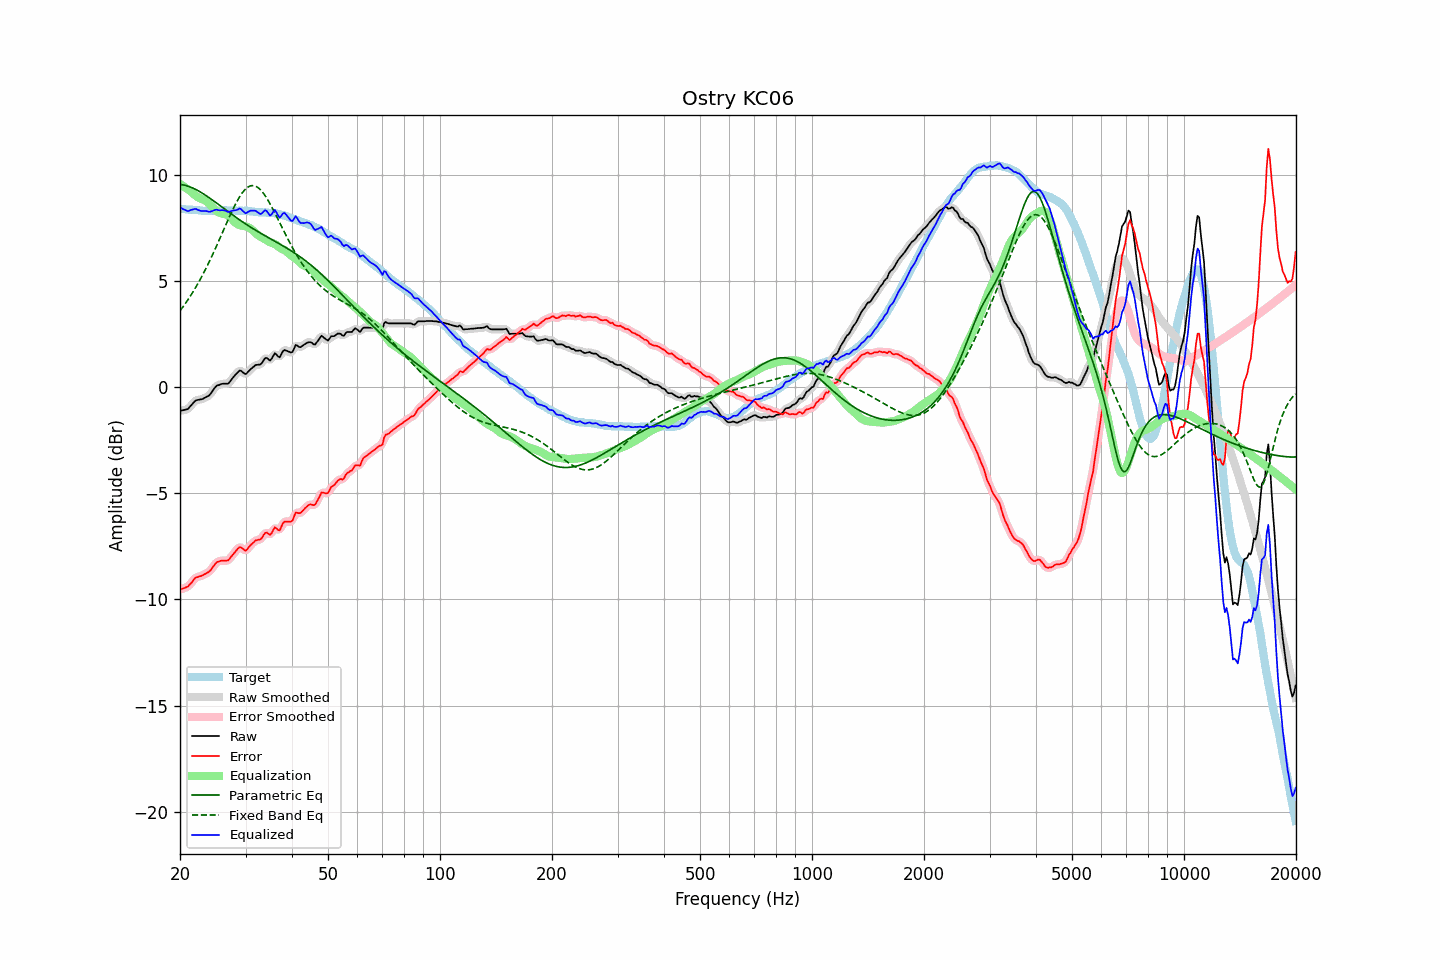

The file beside this chart, header and first rows:
frequency, raw, error, smoothed, error_smoothed, equalization, parametric_eq, fixed_band_eq, equalized_raw, equalized_smoothed, target
20.00, -1.11, -9.53, -1.10, -9.52, 9.57, 9.56, 3.60, 8.46, 8.47, 8.41
20.20, -1.09, -9.50, -1.10, -9.50, 9.52, 9.55, 3.70, 8.43, 8.42, 8.40
20.40, -1.08, -9.48, -1.09, -9.48, 9.47, 9.53, 3.80, 8.39, 8.38, 8.39
20.61, -1.06, -9.46, -1.07, -9.46, 9.42, 9.52, 3.91, 8.36, 8.35, 8.39
20.81, -1.04, -9.42, -1.05, -9.42, 9.37, 9.50, 4.02, 8.33, 8.32, 8.37
21.02, -1.02, -9.40, -1.00, -9.37, 9.32, 9.47, 4.13, 8.29, 8.31, 8.37
21.23, -0.93, -9.30, -0.94, -9.31, 9.26, 9.45, 4.24, 8.33, 8.32, 8.36
21.44, -0.85, -9.22, -0.85, -9.22, 9.21, 9.42, 4.36, 8.36, 8.36, 8.37
21.66, -0.76, -9.13, -0.76, -9.12, 9.14, 9.38, 4.48, 8.37, 8.38, 8.36
21.87, -0.67, -9.02, -0.68, -9.04, 9.07, 9.35, 4.61, 8.40, 8.39, 8.35
22.09, -0.61, -8.96, -0.63, -8.97, 9.01, 9.31, 4.74, 8.40, 8.39, 8.34
22.31, -0.60, -8.95, -0.60, -8.93, 8.96, 9.27, 4.87, 8.36, 8.36, 8.34
22.54, -0.58, -8.92, -0.58, -8.92, 8.92, 9.23, 5.00, 8.33, 8.33, 8.33
22.76, -0.57, -8.90, -0.57, -8.89, 8.88, 9.18, 5.14, 8.31, 8.31, 8.32
22.99, -0.55, -8.87, -0.55, -8.86, 8.85, 9.14, 5.28, 8.30, 8.30, 8.31
23.22, -0.51, -8.82, -0.52, -8.82, 8.82, 9.09, 5.43, 8.31, 8.31, 8.30
23.45, -0.47, -8.79, -0.48, -8.78, 8.78, 9.04, 5.58, 8.31, 8.30, 8.31
23.69, -0.43, -8.74, -0.44, -8.74, 8.73, 8.99, 5.73, 8.29, 8.29, 8.30
23.92, -0.39, -8.69, -0.38, -8.69, 8.66, 8.94, 5.88, 8.27, 8.28, 8.30
24.16, -0.31, -8.62, -0.30, -8.62, 8.58, 8.88, 6.04, 8.27, 8.28, 8.31
24.40, -0.20, -8.52, -0.20, -8.52, 8.50, 8.83, 6.20, 8.30, 8.30, 8.32
24.65, -0.09, -8.42, -0.09, -8.41, 8.43, 8.78, 6.37, 8.33, 8.33, 8.32
24.89, 0.01, -8.31, 0.00, -8.32, 8.35, 8.72, 6.53, 8.36, 8.35, 8.32
25.14, 0.08, -8.24, 0.06, -8.25, 8.29, 8.66, 6.70, 8.37, 8.35, 8.31
25.39, 0.10, -8.22, 0.11, -8.21, 8.24, 8.61, 6.87, 8.34, 8.35, 8.31
25.65, 0.13, -8.19, 0.13, -8.18, 8.21, 8.55, 7.04, 8.33, 8.34, 8.31
25.91, 0.16, -8.17, 0.15, -8.17, 8.19, 8.50, 7.22, 8.34, 8.34, 8.32
26.16, 0.17, -8.17, 0.16, -8.16, 8.17, 8.44, 7.39, 8.34, 8.34, 8.33
26.43, 0.17, -8.17, 0.16, -8.17, 8.15, 8.38, 7.56, 8.32, 8.31, 8.33
26.69, 0.17, -8.17, 0.16, -8.17, 8.13, 8.33, 7.74, 8.29, 8.29, 8.33
26.96, 0.17, -8.16, 0.19, -8.13, 8.09, 8.27, 7.91, 8.25, 8.28, 8.32
27.23, 0.26, -8.07, 0.26, -8.07, 8.03, 8.21, 8.07, 8.28, 8.28, 8.32
27.50, 0.36, -7.97, 0.35, -7.98, 7.95, 8.16, 8.24, 8.31, 8.30, 8.32
27.77, 0.46, -7.87, 0.45, -7.87, 7.87, 8.10, 8.40, 8.32, 8.32, 8.33
28.05, 0.55, -7.79, 0.55, -7.78, 7.78, 8.05, 8.55, 8.33, 8.33, 8.33
28.33, 0.63, -7.69, 0.64, -7.68, 7.72, 7.99, 8.70, 8.34, 8.35, 8.31
28.62, 0.71, -7.61, 0.72, -7.60, 7.67, 7.94, 8.84, 8.37, 8.39, 8.31
28.90, 0.79, -7.54, 0.76, -7.55, 7.64, 7.89, 8.96, 8.42, 8.40, 8.32
29.19, 0.78, -7.55, 0.76, -7.56, 7.62, 7.84, 9.08, 8.40, 8.38, 8.32
29.48, 0.71, -7.61, 0.71, -7.61, 7.61, 7.78, 9.19, 8.31, 8.32, 8.31
29.78, 0.65, -7.67, 0.66, -7.66, 7.59, 7.73, 9.28, 8.24, 8.25, 8.31
30.08, 0.62, -7.70, 0.65, -7.67, 7.58, 7.68, 9.35, 8.19, 8.22, 8.32
30.38, 0.70, -7.62, 0.69, -7.62, 7.55, 7.63, 9.42, 8.24, 8.24, 8.31
30.68, 0.78, -7.52, 0.77, -7.53, 7.51, 7.59, 9.46, 8.29, 8.28, 8.29
30.99, 0.86, -7.44, 0.85, -7.44, 7.46, 7.54, 9.49, 8.32, 8.31, 8.29
31.30, 0.92, -7.37, 0.92, -7.36, 7.41, 7.49, 9.50, 8.32, 8.33, 8.28
31.61, 0.98, -7.30, 0.98, -7.29, 7.34, 7.44, 9.49, 8.32, 8.33, 8.27
31.93, 1.05, -7.22, 1.03, -7.23, 7.27, 7.40, 9.47, 8.32, 8.30, 8.26
32.24, 1.06, -7.21, 1.05, -7.20, 7.20, 7.35, 9.43, 8.26, 8.25, 8.26
32.57, 1.07, -7.18, 1.06, -7.19, 7.14, 7.31, 9.38, 8.21, 8.20, 8.24
32.89, 1.07, -7.18, 1.09, -7.15, 7.09, 7.26, 9.31, 8.16, 8.18, 8.24
33.22, 1.15, -7.10, 1.17, -7.07, 7.05, 7.22, 9.22, 8.20, 8.22, 8.24
33.55, 1.27, -6.96, 1.27, -6.97, 7.01, 7.18, 9.13, 8.28, 8.28, 8.23
33.89, 1.38, -6.87, 1.35, -6.89, 6.97, 7.13, 9.02, 8.35, 8.31, 8.24
34.23, 1.38, -6.85, 1.35, -6.87, 6.92, 7.09, 8.90, 8.29, 8.27, 8.22
34.57, 1.32, -6.91, 1.32, -6.90, 6.87, 7.05, 8.78, 8.18, 8.19, 8.22
34.92, 1.26, -6.96, 1.30, -6.91, 6.83, 7.00, 8.64, 8.09, 8.13, 8.21
35.27, 1.35, -6.88, 1.37, -6.85, 6.80, 6.96, 8.50, 8.15, 8.17, 8.22
35.62, 1.48, -6.73, 1.47, -6.74, 6.78, 6.92, 8.36, 8.26, 8.25, 8.20
35.97, 1.61, -6.60, 1.54, -6.66, 6.75, 6.88, 8.21, 8.35, 8.29, 8.20
... 635 more rows
